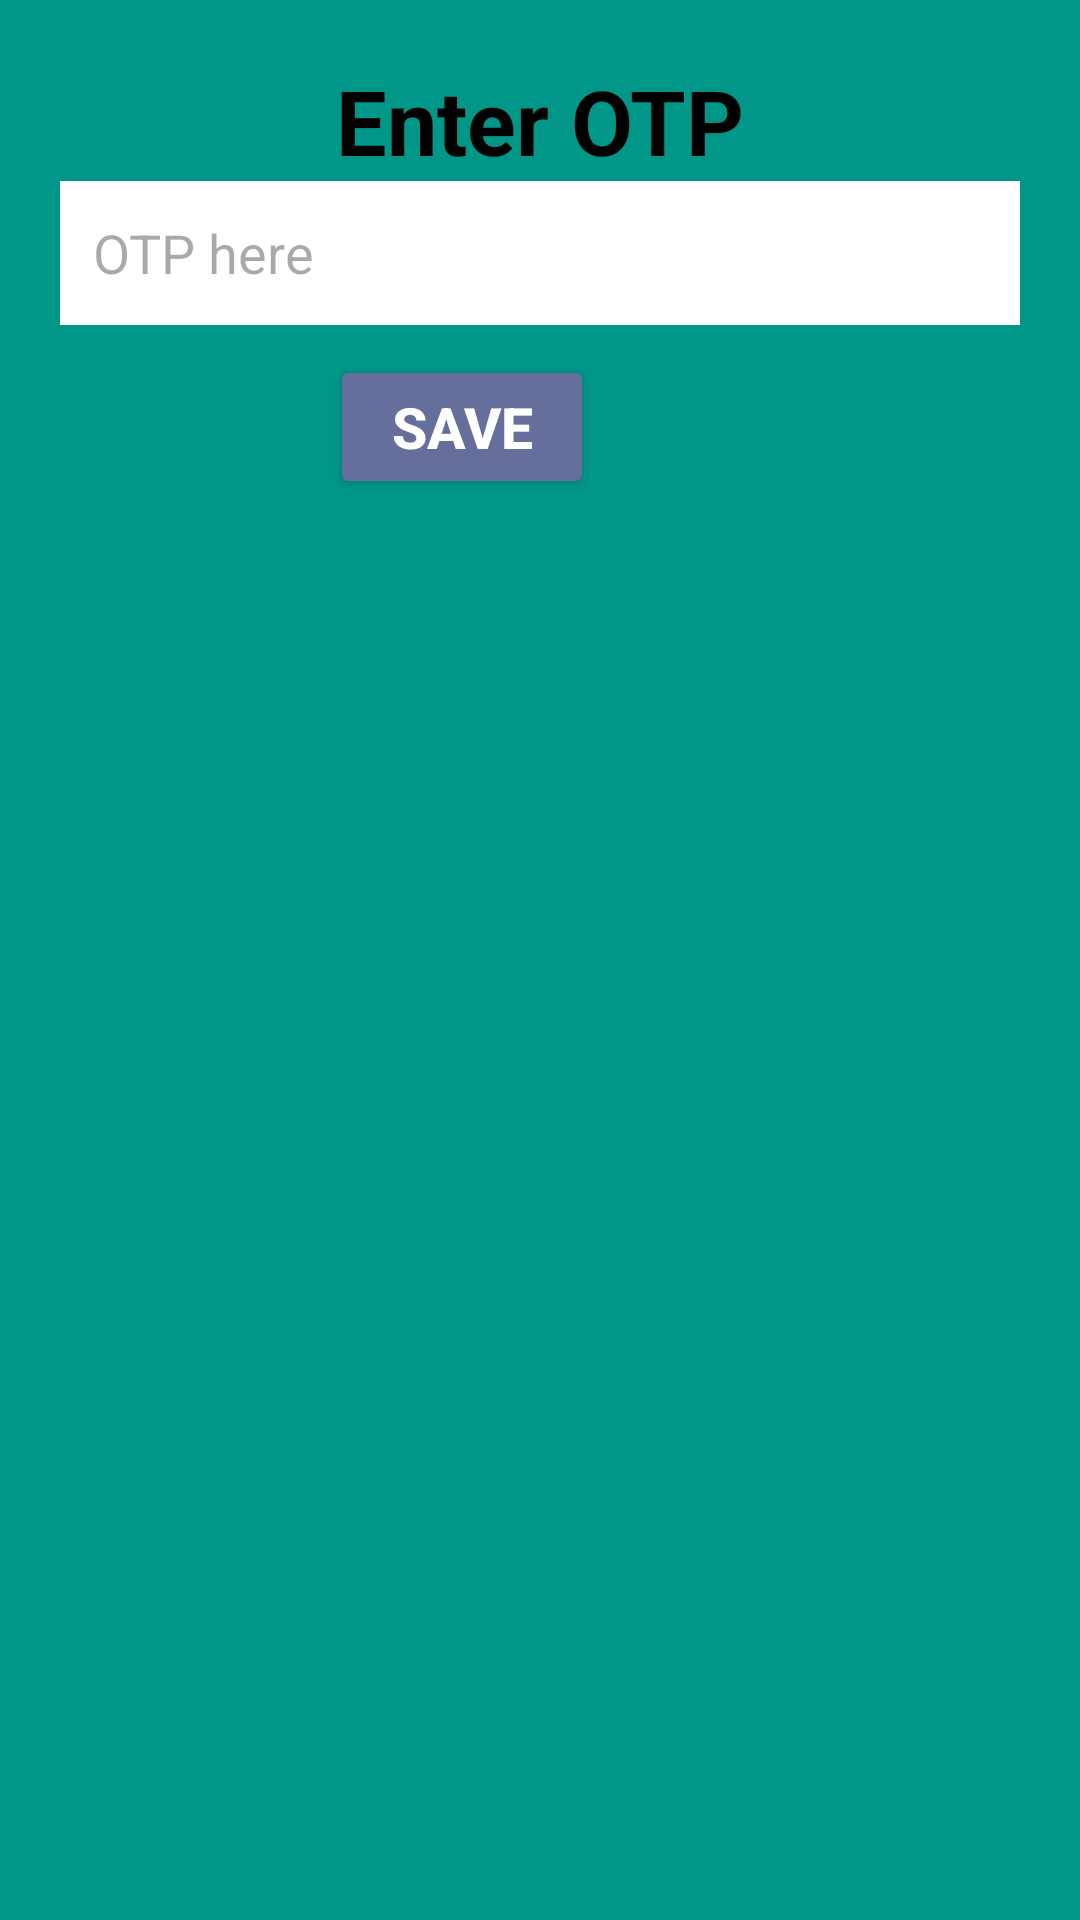

This screen was rendered from an Android layout file. Write that file and the resources it references.
<!-- AndroidManifest.xml: application theme Theme.PoliceCommunication -->
<!-- res/layout/otp_input.xml -->
<?xml version="1.0" encoding="utf-8"?>
<LinearLayout xmlns:android="http://schemas.android.com/apk/res/android"
    android:layout_width="300dp"
    android:background="@color/dialog_theme"
    android:orientation="vertical"
    android:paddingVertical="20dp"
    android:paddingHorizontal="20dp"
    android:layout_height="wrap_content">

    <TextView
        android:id="@+id/newContactHead"
        android:layout_width="match_parent"
        android:layout_height="wrap_content"
        android:gravity="center"
        android:text="Enter OTP"
        android:textStyle="bold"
        android:textSize="30sp"
        android:textColor="@color/black"

        />



    <EditText
        android:id="@+id/editOtp"
        android:layout_width="match_parent"
        android:layout_height="wrap_content"
        android:background="@color/white"
        android:hint="OTP here"
        android:inputType="number"
        android:minHeight="48dp"
        android:padding="11dp" />

    <Button
        android:id="@+id/otpBtn"
        android:layout_width="wrap_content"
        android:layout_height="wrap_content"
        android:text="save"
        android:backgroundTint="@color/theme_color_light"
        android:textSize="19sp"
        android:textStyle="bold"
        android:textColor="@color/white"
        android:layout_marginTop="10dp"
        android:layout_marginRight="0dp"
        android:layout_marginLeft="90dp"
        />




</LinearLayout>
<!-- resources referenced by this layout -->
<resources>
  <color name="black">#FF000000</color>
  <color name="dialog_theme">#009688</color>
  <color name="theme_color_light">#666E9B</color>
  <color name="white">#FFFFFFFF</color>
  <style name="Theme.PoliceCommunication" parent="Base.Theme.PoliceCommunication" />
  <style name="Base.Theme.PoliceCommunication" parent="Theme.Material3.DayNight.NoActionBar">
          
          
      </style>
</resources>
